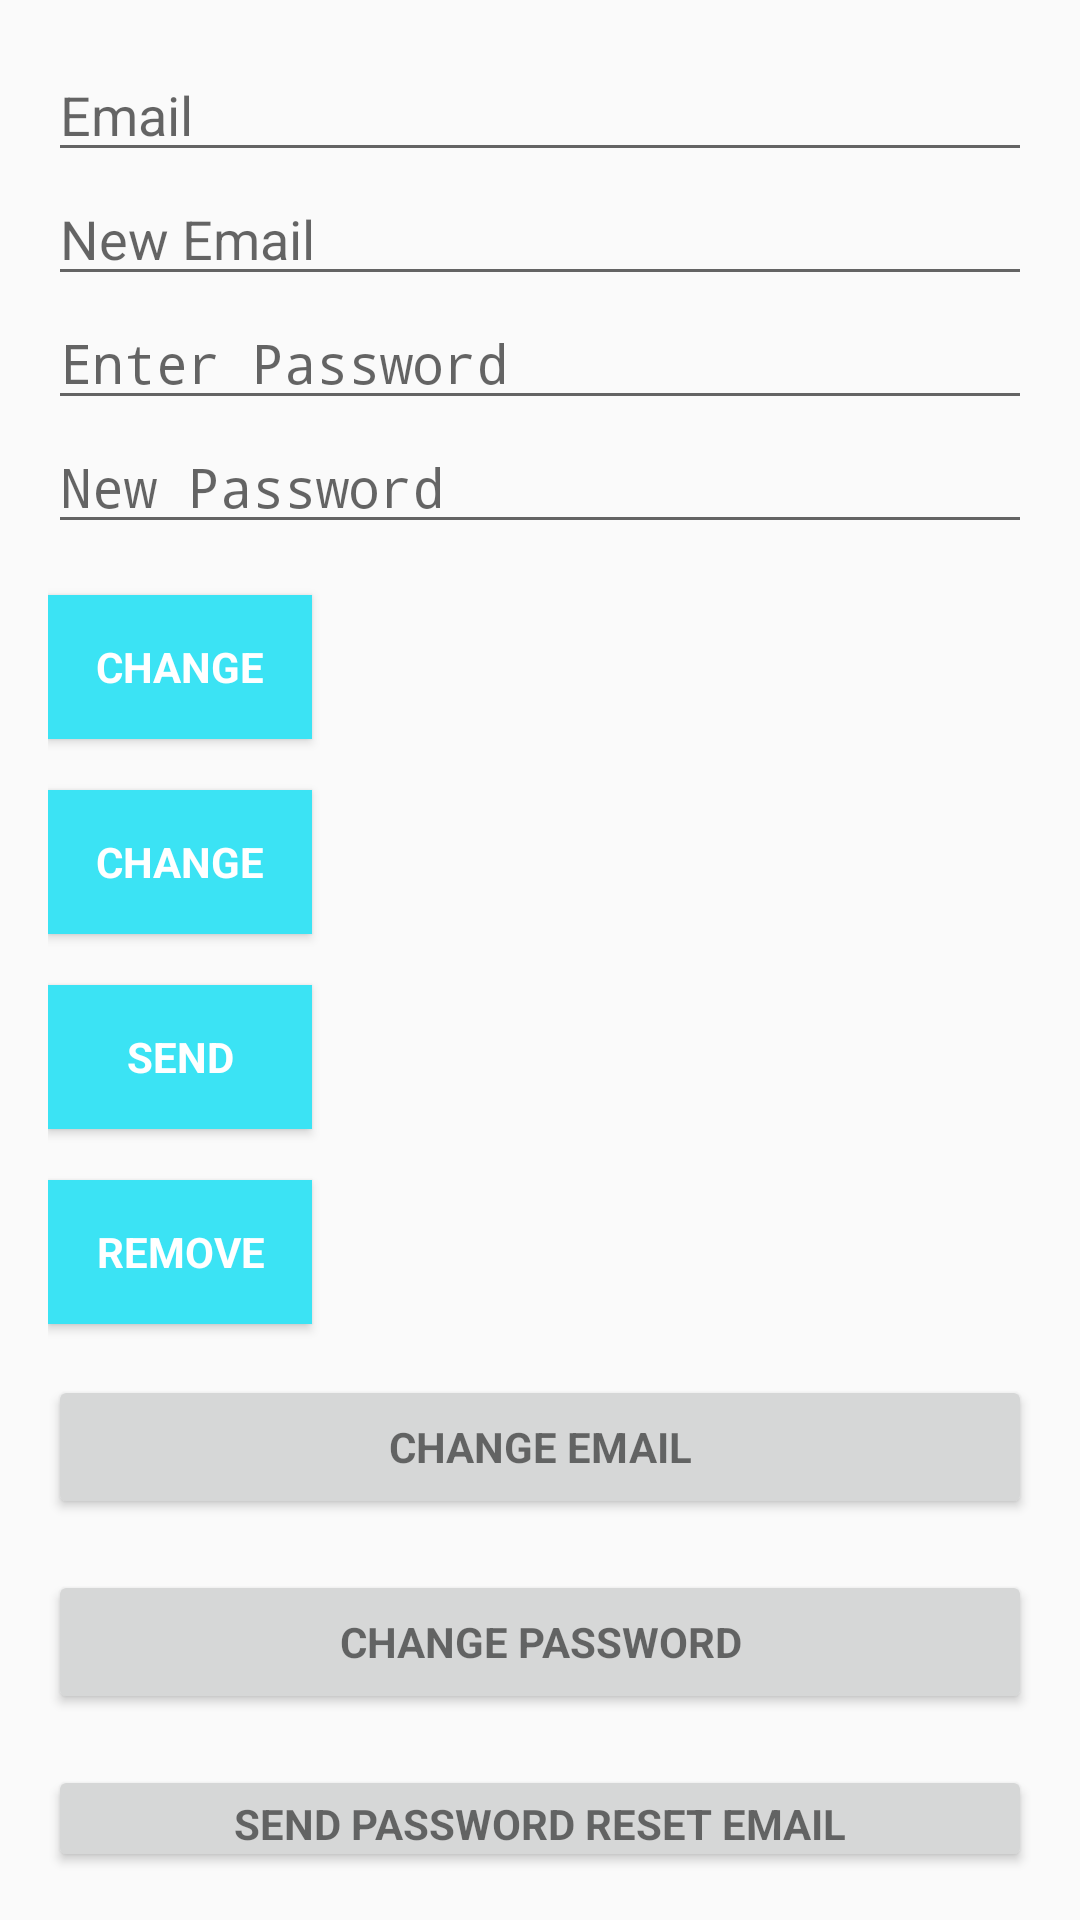

The Android layout XML behind this screen, and the referenced resources:
<!-- AndroidManifest.xml: activity theme AppTheme.NoActionBar -->
<!-- res/layout/activity_screen.xml -->
<?xml version="1.0" encoding="utf-8"?>
<android.support.design.widget.CoordinatorLayout xmlns:android="http://schemas.android.com/apk/res/android"
    xmlns:app="http://schemas.android.com/apk/res-auto"
    xmlns:tools="http://schemas.android.com/tools"
    android:layout_width="match_parent"
    android:layout_height="match_parent"
    android:fitsSystemWindows="true"
    tools:context=".ScreenActivity">

    <LinearLayout
        android:layout_width="match_parent"
        android:layout_height="wrap_content"
        android:orientation="vertical"
        android:paddingBottom="@dimen/activity_vertical_margin"
        android:paddingLeft="@dimen/activity_horizontal_margin"
        android:paddingRight="@dimen/activity_horizontal_margin"
        android:paddingTop="@dimen/activity_vertical_margin">
        
        <EditText
            android:id="@+id/old_email"
            android:layout_width="match_parent"
            android:layout_height="wrap_content"
            android:hint="@string/hint_email"
            android:inputType="textEmailAddress"
            android:maxLines="1"
            android:singleLine="true" />

        <EditText
            android:id="@+id/new_email"
            android:layout_width="match_parent"
            android:layout_height="wrap_content"
            android:hint="@string/hint_new_email"
            android:inputType="textEmailAddress"
            android:maxLines="1"
            android:singleLine="true" />

        <EditText
            android:id="@+id/password"
            android:layout_width="match_parent"
            android:layout_height="wrap_content"
            android:focusableInTouchMode="true"
            android:hint="@string/password"
            android:imeActionId="@+id/login"
            android:imeOptions="actionUnspecified"
            android:inputType="textPassword"
            android:maxLines="1"
            android:singleLine="true"
            tools:ignore="InvalidImeActionId" />

        <EditText
            android:id="@+id/newPassword"
            android:layout_width="match_parent"
            android:layout_height="wrap_content"
            android:focusableInTouchMode="true"
            android:hint="@string/new_pass"
            android:imeActionId="@+id/login"
            android:imeOptions="actionUnspecified"
            android:inputType="textPassword"
            android:maxLines="1"
            android:singleLine="true"
            tools:ignore="InvalidImeActionId" />

        <Button
            android:id="@+id/changeEmail"
            style="?android:textAppearanceSmall"
            android:layout_width="wrap_content"
            android:layout_height="wrap_content"
            android:layout_marginTop="@dimen/top_17"
            android:background="@color/colorPrimaryDark"
            android:text="@string/btn_change"
            android:textColor="@android:color/white"
            android:textStyle="bold" />

        <Button
            android:id="@+id/changePass"
            style="?android:textAppearanceSmall"
            android:layout_width="wrap_content"
            android:layout_height="wrap_content"
            android:layout_marginTop="@dimen/top_17"
            android:background="@color/colorPrimaryDark"
            android:text="@string/btn_change"
            android:textColor="@android:color/white"
            android:textStyle="bold" />

        <Button
            android:id="@+id/send"
            style="?android:textAppearanceSmall"
            android:layout_width="wrap_content"
            android:layout_height="wrap_content"
            android:layout_marginTop="@dimen/top_17"
            android:background="@color/colorPrimaryDark"
            android:text="@string/btn_send"
            android:textColor="@android:color/white"
            android:textStyle="bold" />

        <ProgressBar
            android:id="@+id/progressBar"
            android:layout_width="@dimen/bottom_3"
            android:layout_height="@dimen/bottom_3"
            android:visibility="gone" />

        <Button
            android:id="@+id/remove"
            style="?android:textAppearanceSmall"
            android:layout_width="wrap_content"
            android:layout_height="wrap_content"
            android:layout_marginTop="@dimen/top_17"
            android:background="@color/colorPrimaryDark"
            android:text="@string/btn_remove"
            android:textColor="@android:color/white"
            android:textStyle="bold" />

        <Button
            android:id="@+id/change_email_button"
            style="?android:textAppearanceSmall"
            android:layout_width="match_parent"
            android:layout_height="wrap_content"
            android:layout_marginTop="@dimen/top_17"
            android:text="@string/change_email"
            android:textStyle="bold" />

        <Button
            android:id="@+id/change_password_button"
            style="?android:textAppearanceSmall"
            android:layout_width="match_parent"
            android:layout_height="wrap_content"
            android:layout_marginTop="@dimen/top_17"
            android:text="@string/change_password"
            android:textStyle="bold" />

        <Button
            android:id="@+id/sending_pass_reset_button"
            style="?android:textAppearanceSmall"
            android:layout_width="match_parent"
            android:layout_height="wrap_content"
            android:layout_marginTop="@dimen/top_17"
            android:text="@string/send_password_reset_email"
            android:textStyle="bold" />

        <Button
            android:id="@+id/remove_user_button"
            style="?android:textAppearanceSmall"
            android:layout_width="match_parent"
            android:layout_height="wrap_content"
            android:layout_marginTop="@dimen/top_17"
            android:text="@string/remove_user"
            android:textStyle="bold" />
        <TextView
            android:layout_width="match_parent"
            android:layout_height="wrap_content"
            android:id="@+id/textview"
            android:textSize="@dimen/top_2"
            android:gravity="center"
            android:textStyle="bold"/>



    </LinearLayout>

</android.support.design.widget.CoordinatorLayout>
<!-- resources referenced by this layout -->
<resources>
  <color name="colorPrimaryDark">#3be3f4</color>
  <dimen name="activity_horizontal_margin">16dp</dimen>
  <dimen name="activity_vertical_margin">16dp</dimen>
  <dimen name="bottom_3">30dp</dimen>
  <dimen name="top_17">17dp</dimen>
  <dimen name="top_2">20dp</dimen>
  <string name="btn_change">Change</string>
  <string name="btn_remove">Remove</string>
  <string name="btn_send">Send</string>
  <string name="change_email">Change Email</string>
  <string name="change_password">Change Password</string>
  <string name="hint_email">Email</string>
  <string name="hint_new_email">New Email</string>
  <string name="new_pass">New Password</string>
  <string name="password">Enter Password</string>
  <string name="remove_user">Remove user</string>
  <string name="send_password_reset_email">Send Password reset email</string>
  <style name="AppTheme.NoActionBar">
  
          <item name="windowActionBar">false</item>
  
          <item name="windowNoTitle">true</item>
  
      </style>
</resources>
